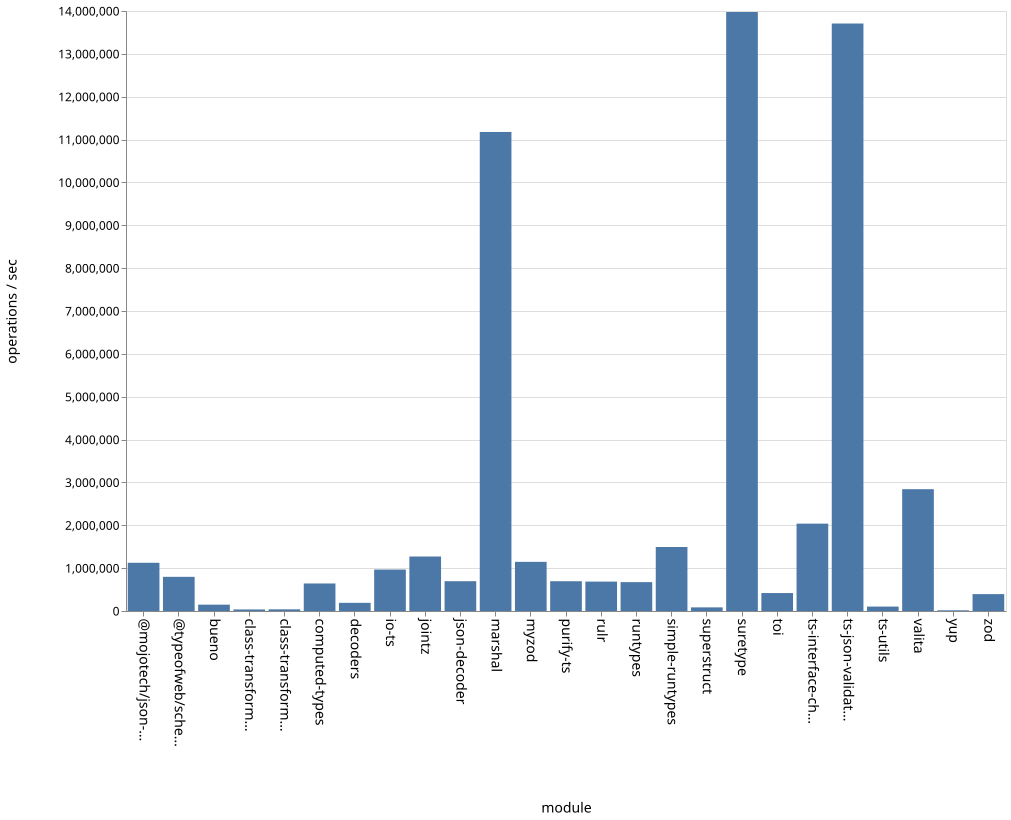

Data behind this chart, as committed beside it:
name, ops
bueno, 147914
class-transformer-validator-async, 36072
class-transformer-validator-sync, 38970
computed-types, 642204
decoders, 190816
io-ts, 967057
jointz, 1271433
json-decoder, 695328
marshal, 11177556
@mojotech/json-type-validation, 1125289
myzod, 1146773
purify-ts, 694792
rulr, 686058
runtypes, 673772
simple-runtypes, 1493019
superstruct, 84591
suretype, 13976516
toi, 418826
ts-interface-checker, 2038402
ts-json-validator, 13707777
ts-utils, 103385
@typeofweb/schema, 797387
valita, 2842312
yup, 16203
zod, 394287
